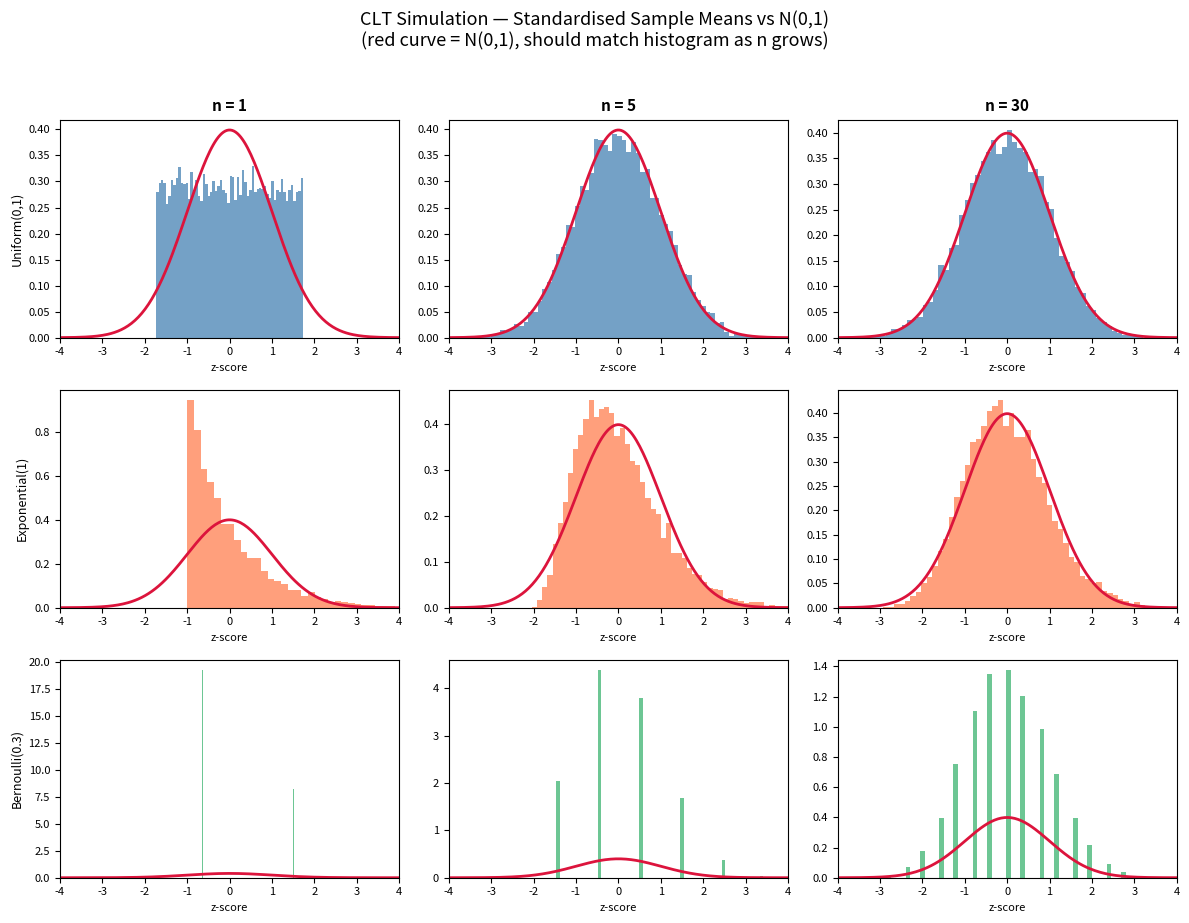
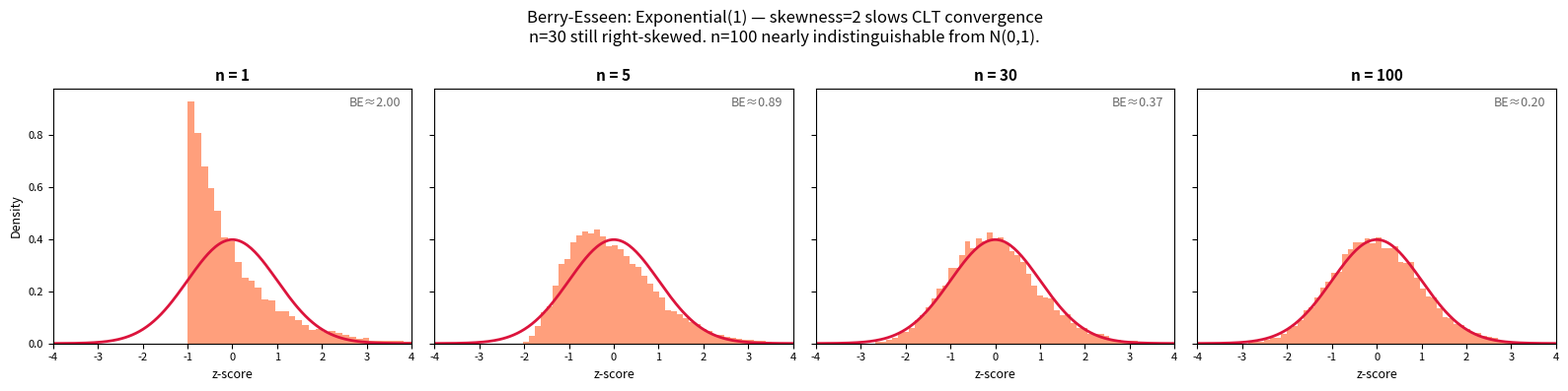

The script that saved these images, in order:
import numpy as np
import matplotlib.pyplot as plt
from scipy.stats import norm

def simulate_clt(dist_fn, n_obs, n_sims, true_mean, true_std):
    samples = dist_fn(n_obs * n_sims).reshape(n_sims, n_obs)

    sample_means = samples.mean(axis=1)

    standard_error = true_std / np.sqrt(n_obs)

    z_scores = (sample_means - true_mean) / standard_error
    return z_scores


rng = np.random.default_rng(seed=42)

distributions = {
    "Uniform(0,1)": {
        "fn"   : lambda n: rng.uniform(0, 1, n),
        "mean" : 0.5,
        "std"  : 1 / np.sqrt(12),
        "color": "steelblue",
    },
    "Exponential(1)": {
        "fn"   : lambda n: rng.exponential(scale=1.0, size=n),
        "mean" : 1.0,
        "std"  : 1.0,
        "color": "coral",
    },
    "Bernoulli(0.3)": {
        "fn"   : lambda n: rng.binomial(1, 0.3, n).astype(float),
        "mean" : 0.3,
        "std"  : np.sqrt(0.3 * 0.7),
        "color": "mediumseagreen",
    },
}

n_values = [1, 5, 30]
n_sims   = 10_000

results = {}
for name, config in distributions.items():
    results[name] = {}
    for n in n_values:
        results[name][n] = simulate_clt(
            dist_fn   = config["fn"],
            n_obs     = n,
            n_sims    = n_sims,
            true_mean = config["mean"],
            true_std  = config["std"],
        )

dist_names = list(distributions.keys())
x_range    = np.linspace(-4, 4, 200)
normal_pdf = norm.pdf(x_range)

fig, axes = plt.subplots(3, 3, figsize=(12, 9))
fig.suptitle(
    "CLT Simulation — Standardised Sample Means vs N(0,1)\n"
    "(red curve = N(0,1), should match histogram as n grows)",
    fontsize=13, y=1.02
)

for row, dist_name in enumerate(dist_names):
    color = distributions[dist_name]["color"]

    for col, n in enumerate(n_values):
        ax = axes[row][col]
        z  = results[dist_name][n]

        ax.hist(z, bins=60, density=True, alpha=0.75,
                color=color, edgecolor="none")

        ax.plot(x_range, normal_pdf, color="crimson",
                linewidth=2, label="N(0,1)")

        ax.set_xlim(-4, 4)
        ax.set_xlabel("z-score", fontsize=8)
        ax.tick_params(labelsize=8)

        if row == 0:
            ax.set_title(f"n = {n}", fontsize=11, fontweight="bold")

        if col == 0:
            ax.set_ylabel(dist_name, fontsize=9)

plt.tight_layout()
plt.show()

exp_config  = distributions["Exponential(1)"]
n_extended  = [1, 5, 30, 100]

exp_results = {
    n: simulate_clt(
        dist_fn   = exp_config["fn"],
        n_obs     = n,
        n_sims    = n_sims,
        true_mean = exp_config["mean"],
        true_std  = exp_config["std"],
    )
    for n in n_extended
}

fig2, axes2 = plt.subplots(1, 4, figsize=(16, 4), sharey=True)
fig2.suptitle(
    "Berry-Esseen: Exponential(1) — skewness=2 slows CLT convergence\n"
    "n=30 still right-skewed. n=100 nearly indistinguishable from N(0,1).",
    fontsize=12
)

for i, n in enumerate(n_extended):
    ax = axes2[i]
    ax.hist(exp_results[n], bins=60, density=True,
            alpha=0.75, color="coral", edgecolor="none")
    ax.plot(x_range, normal_pdf, color="crimson", linewidth=2)
    ax.set_title(f"n = {n}", fontsize=11, fontweight="bold")
    ax.set_xlim(-4, 4)
    ax.set_xlabel("z-score", fontsize=9)
    ax.tick_params(labelsize=8)

    be_error = 2 / np.sqrt(n)
    ax.text(0.97, 0.97, f"BE≈{be_error:.2f}",
            transform=ax.transAxes, ha="right", va="top",
            fontsize=9, color="dimgray")

axes2[0].set_ylabel("Density", fontsize=9)
plt.tight_layout()
plt.show()
